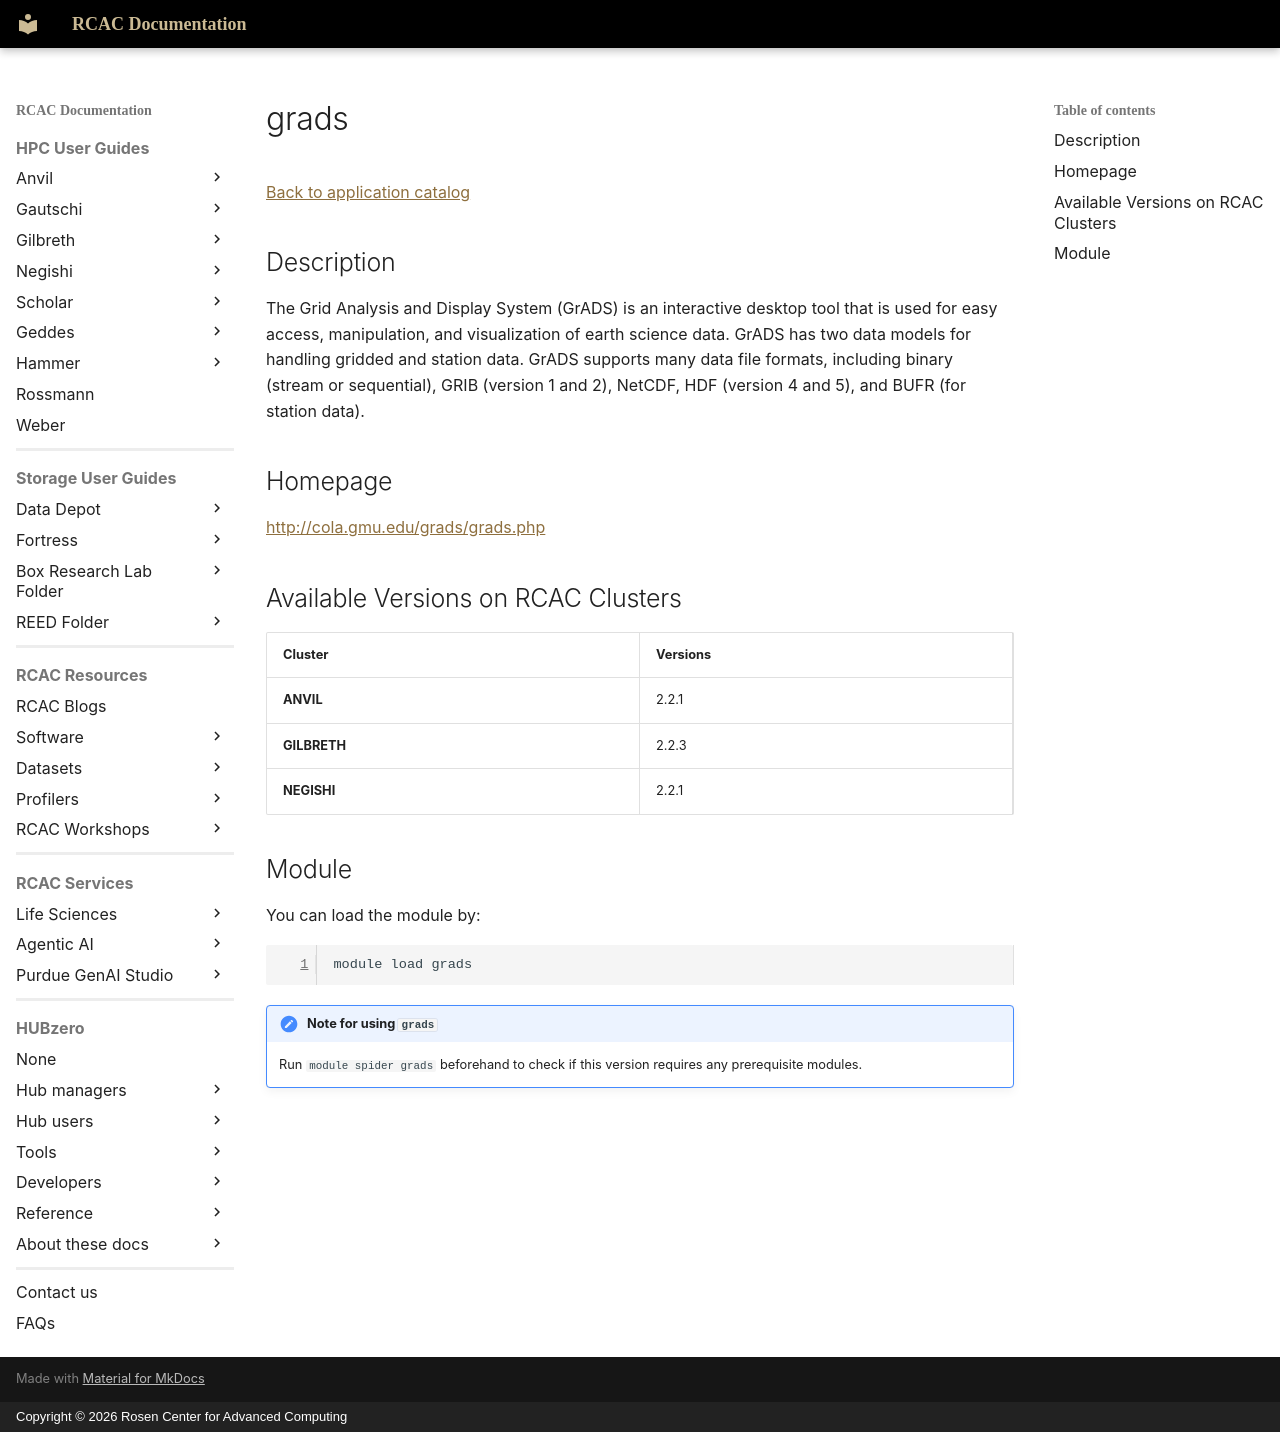

repository: PurdueRCAC/RCAC-Docs · page: software/apps_md/grads/index.html · generator: mkdocs · copyright: Copyright © 2026 Rosen Center for Advanced Computing

# grads

[Back to application catalog](../app_catalog.md)

## Description

The Grid Analysis and Display System (GrADS) is an interactive desktop tool that is used for easy access, manipulation, and visualization of earth science data. GrADS has two data models for handling gridded and station data. GrADS supports many data file formats, including binary (stream or sequential), GRIB (version 1 and 2), NetCDF, HDF (version 4 and 5), and BUFR (for station data).

## Homepage

[http://cola.gmu.edu/grads/grads.php](http://cola.gmu.edu/grads/grads.php)

## Available Versions on RCAC Clusters

|Cluster|Versions|
|---|---|
**ANVIL**|2.2.1
**GILBRETH**|2.2.3
**NEGISHI**|2.2.1

## Module

You can load the module by:

```bash
module load grads
```

!!! note "Note for using `grads`"
    Run `module spider grads` beforehand to check if this version requires any prerequisite modules.
